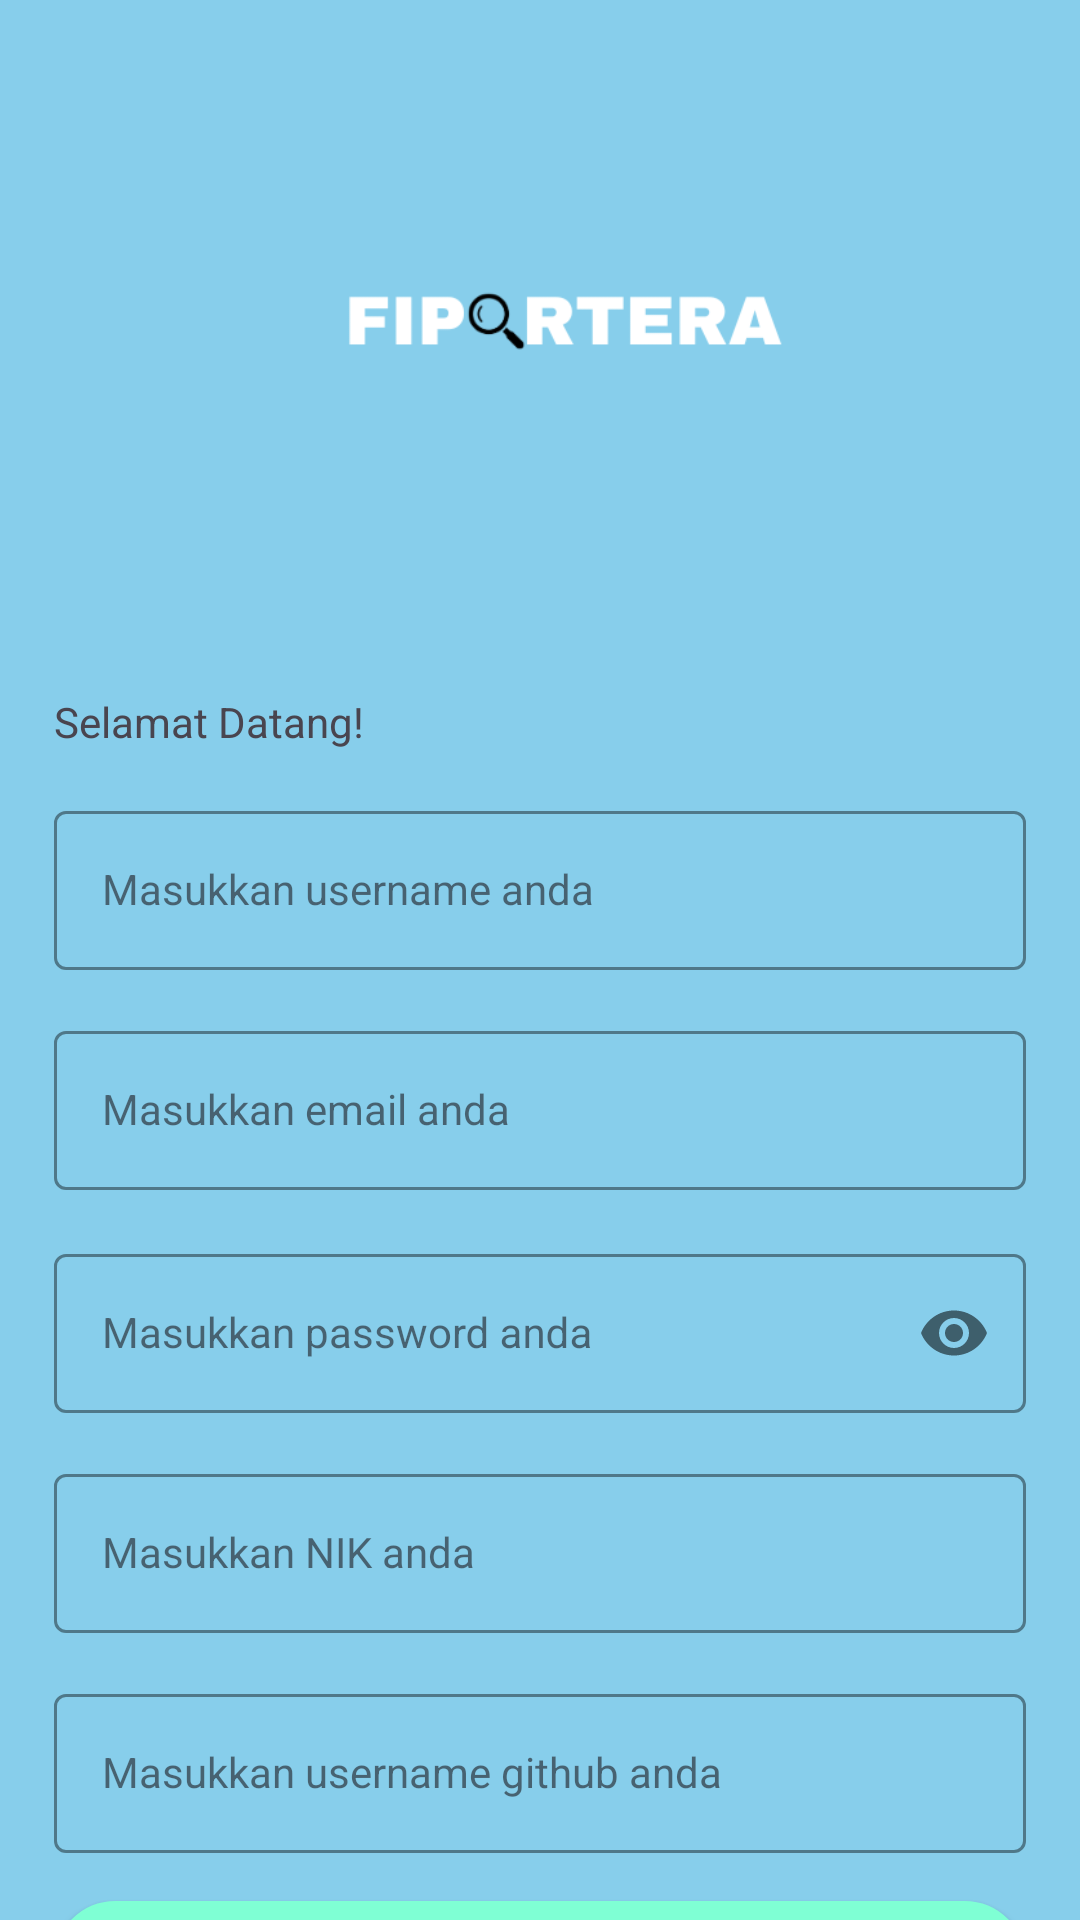

Write the Android layout XML for this screen, with the resource values it uses.
<!-- AndroidManifest.xml: application theme Theme.PAMUTS120140073 -->
<!-- res/layout/activity_register.xml -->
<androidx.constraintlayout.widget.ConstraintLayout xmlns:android="http://schemas.android.com/apk/res/android"
    xmlns:app="http://schemas.android.com/apk/res-auto"
    xmlns:tools="http://schemas.android.com/tools"
    android:layout_width="match_parent"
    android:layout_height="match_parent"
    android:background="@color/backgroundLogin"
    tools:context=".RegisterActivity">

    <ImageView
        android:id="@+id/imageView5"
        android:layout_width="312dp"
        android:layout_height="215dp"
        app:layout_constraintBottom_toTopOf="@id/textView3"
        app:layout_constraintEnd_toEndOf="parent"
        app:layout_constraintStart_toStartOf="parent"
        app:layout_constraintTop_toTopOf="parent"
        app:srcCompat="@drawable/fiportera" />

    <TextView
        android:id="@+id/textView3"
        android:layout_width="wrap_content"
        android:layout_height="wrap_content"
        android:layout_marginStart="18dp"
        android:layout_marginTop="16dp"
        android:text="@string/greetingsRegister"
        app:layout_constraintStart_toStartOf="parent"
        app:layout_constraintTop_toBottomOf="@+id/imageView5" />

    <com.google.android.material.textfield.TextInputLayout
        android:id="@+id/usernameLayout"
        style="@style/LoginTextInputOuterFieldStyle"
        android:layout_width="0dp"
        android:layout_height="wrap_content"
        android:layout_marginHorizontal="16dp"
        app:boxStrokeColor="@color/yellow"
        app:hintTextColor="@color/yellow"
        app:layout_constraintEnd_toEndOf="parent"
        app:layout_constraintStart_toStartOf="parent"
        app:layout_constraintTop_toBottomOf="@id/textView3"
        app:layout_constraintWidth_percent="0.9"
        app:layout_constraintWidth_max="500dp">

        <com.google.android.material.textfield.TextInputEditText
            android:id="@+id/EtUsername"
            style="@style/LoginTextInputInnerFieldStyle"
            android:layout_width="match_parent"
            android:layout_height="wrap_content"
            android:background="@drawable/rounded_corner"
            android:hint="@string/username"
            android:inputType="text" />
    </com.google.android.material.textfield.TextInputLayout>

    <com.google.android.material.textfield.TextInputLayout
        android:id="@+id/emailLayout"
        style="@style/LoginTextInputOuterFieldStyle"
        android:layout_width="0dp"
        android:layout_height="wrap_content"
        android:layout_marginHorizontal="16dp"
        app:boxStrokeColor="@color/yellow"
        app:hintTextColor="@color/yellow"
        app:layout_constraintEnd_toEndOf="parent"
        app:layout_constraintStart_toStartOf="parent"
        app:layout_constraintTop_toBottomOf="@id/usernameLayout"
        app:layout_constraintWidth_percent="0.9"
        app:layout_constraintWidth_max="500dp">

        <com.google.android.material.textfield.TextInputEditText
            android:id="@+id/EtEmail"
            style="@style/LoginTextInputInnerFieldStyle"
            android:layout_width="match_parent"
            android:layout_height="wrap_content"
            android:background="@drawable/rounded_corner"
            android:hint="@string/email"
            android:inputType="textEmailAddress" />
    </com.google.android.material.textfield.TextInputLayout>

    <com.google.android.material.textfield.TextInputLayout
        android:id="@+id/passwordLayout"
        style="@style/LoginTextInputOuterFieldStyle"
        android:layout_width="0dp"
        android:layout_height="wrap_content"
        android:layout_marginHorizontal="16dp"
        android:layout_marginTop="16dp"
        app:boxStrokeColor="@color/yellow"
        app:hintTextColor="@color/yellow"
        app:layout_constraintEnd_toEndOf="parent"
        app:layout_constraintStart_toStartOf="parent"
        app:layout_constraintTop_toBottomOf="@id/emailLayout"
        app:layout_constraintWidth_percent="0.9"
        app:layout_constraintWidth_max="500dp"
        app:passwordToggleEnabled="true">

        <com.google.android.material.textfield.TextInputEditText
            android:id="@+id/EtPass"
            style="@style/LoginTextInputInnerFieldStyle"
            android:layout_width="match_parent"
            android:layout_height="wrap_content"
            android:background="@drawable/rounded_corner"
            android:hint="@string/password"
            android:inputType="textPassword" />
    </com.google.android.material.textfield.TextInputLayout>

    <com.google.android.material.textfield.TextInputLayout
        android:id="@+id/nikLayout"
        style="@style/LoginTextInputOuterFieldStyle"
        android:layout_width="0dp"
        android:layout_height="wrap_content"
        android:layout_marginHorizontal="16dp"
        app:boxStrokeColor="@color/yellow"
        app:hintTextColor="@color/yellow"
        app:layout_constraintEnd_toEndOf="parent"
        app:layout_constraintStart_toStartOf="parent"
        app:layout_constraintTop_toBottomOf="@id/passwordLayout"
        app:layout_constraintWidth_percent="0.9"
        app:layout_constraintWidth_max="500dp">

        <com.google.android.material.textfield.TextInputEditText
            android:id="@+id/EtNik"
            style="@style/LoginTextInputInnerFieldStyle"
            android:layout_width="match_parent"
            android:layout_height="wrap_content"
            android:background="@drawable/rounded_corner"
            android:hint="@string/nik"
            android:inputType="number" />
    </com.google.android.material.textfield.TextInputLayout>

    <com.google.android.material.textfield.TextInputLayout
        android:id="@+id/githubLayout"
        style="@style/LoginTextInputOuterFieldStyle"
        android:layout_width="0dp"
        android:layout_height="wrap_content"
        android:layout_marginHorizontal="16dp"
        app:boxStrokeColor="@color/yellow"
        app:hintTextColor="@color/yellow"
        app:layout_constraintEnd_toEndOf="parent"
        app:layout_constraintStart_toStartOf="parent"
        app:layout_constraintTop_toBottomOf="@id/nikLayout"
        app:layout_constraintWidth_percent="0.9"
        app:layout_constraintWidth_max="500dp">

        <com.google.android.material.textfield.TextInputEditText
            android:id="@+id/EtGithub"
            style="@style/LoginTextInputInnerFieldStyle"
            android:layout_width="match_parent"
            android:layout_height="wrap_content"
            android:background="@drawable/rounded_corner"
            android:hint="@string/github"
            android:inputType="text" />
    </com.google.android.material.textfield.TextInputLayout>


    <androidx.appcompat.widget.AppCompatButton
        android:id="@+id/btnRegister"
        android:layout_width="0dp"
        android:layout_height="wrap_content"
        android:layout_marginHorizontal="16dp"
        android:background="@drawable/login_button"
        android:text="Sign In"
        android:textColor="@color/black"
        android:textStyle="bold"
        app:layout_constraintEnd_toEndOf="parent"
        app:layout_constraintStart_toStartOf="parent"
        app:layout_constraintTop_toBottomOf="@id/githubLayout"
        android:layout_marginTop="16dp"
        app:layout_constraintWidth_percent="0.9"
        app:layout_constraintWidth_max="500dp"/>

</androidx.constraintlayout.widget.ConstraintLayout>
<!-- resources referenced by this layout -->
<resources>
  <color name="backgroundLogin">#87CEEB</color>
  <color name="black">#FF000000</color>
  <color name="yellow">#FFC801</color>
  <!-- drawable fiportera: png bitmap (drawable, 9091 bytes) -->
  <!-- drawable login_button (drawable) -->
  <?xml version="1.0" encoding="utf-8"?>
  <shape xmlns:android="http://schemas.android.com/apk/res/android"
      android:shape="rectangle">
      <corners android:radius="20dp" />
      <solid android:color="#7FFFD4" />
      <stroke android:width="1dp" android:color="#7FFFD4" />
  </shape>
  <string name="email">Masukkan email anda</string>
  <string name="github">Masukkan username github anda</string>
  <string name="greetingsRegister">Selamat Datang!</string>
  <string name="nik">Masukkan NIK anda</string>
  <string name="password">Masukkan password anda</string>
  <string name="username">Masukkan username anda</string>
  <style name="LoginTextInputInnerFieldStyle" parent="Widget.MaterialComponents.TextInputLayout.OutlinedBox">
          <item name="android:layout_width">match_parent</item>
          <item name="android:layout_height">wrap_content</item>
          <item name="android:textColor">@color/black</item>
          <item name="android:textColorHint">@color/black</item>
          <item name="android:maxLines">1</item>
          <item name="android:textSize">14sp</item>
          <item name="android:singleLine">true</item>
      </style>
  <style name="LoginTextInputOuterFieldStyle" parent="Widget.MaterialComponents.TextInputLayout.OutlinedBox">
          <item name="android:layout_width">match_parent</item>
          <item name="android:layout_height">wrap_content</item>
          <item name="android:layout_marginTop">15dp</item>
          <item name="android:layout_marginBottom">15dp</item>
      </style>
  <style name="Theme.PAMUTS120140073" parent="Base.Theme.PAMUTS120140073" />
  <style name="Base.Theme.PAMUTS120140073" parent="Theme.Material3.DayNight.NoActionBar">
          
          
      </style>
</resources>
